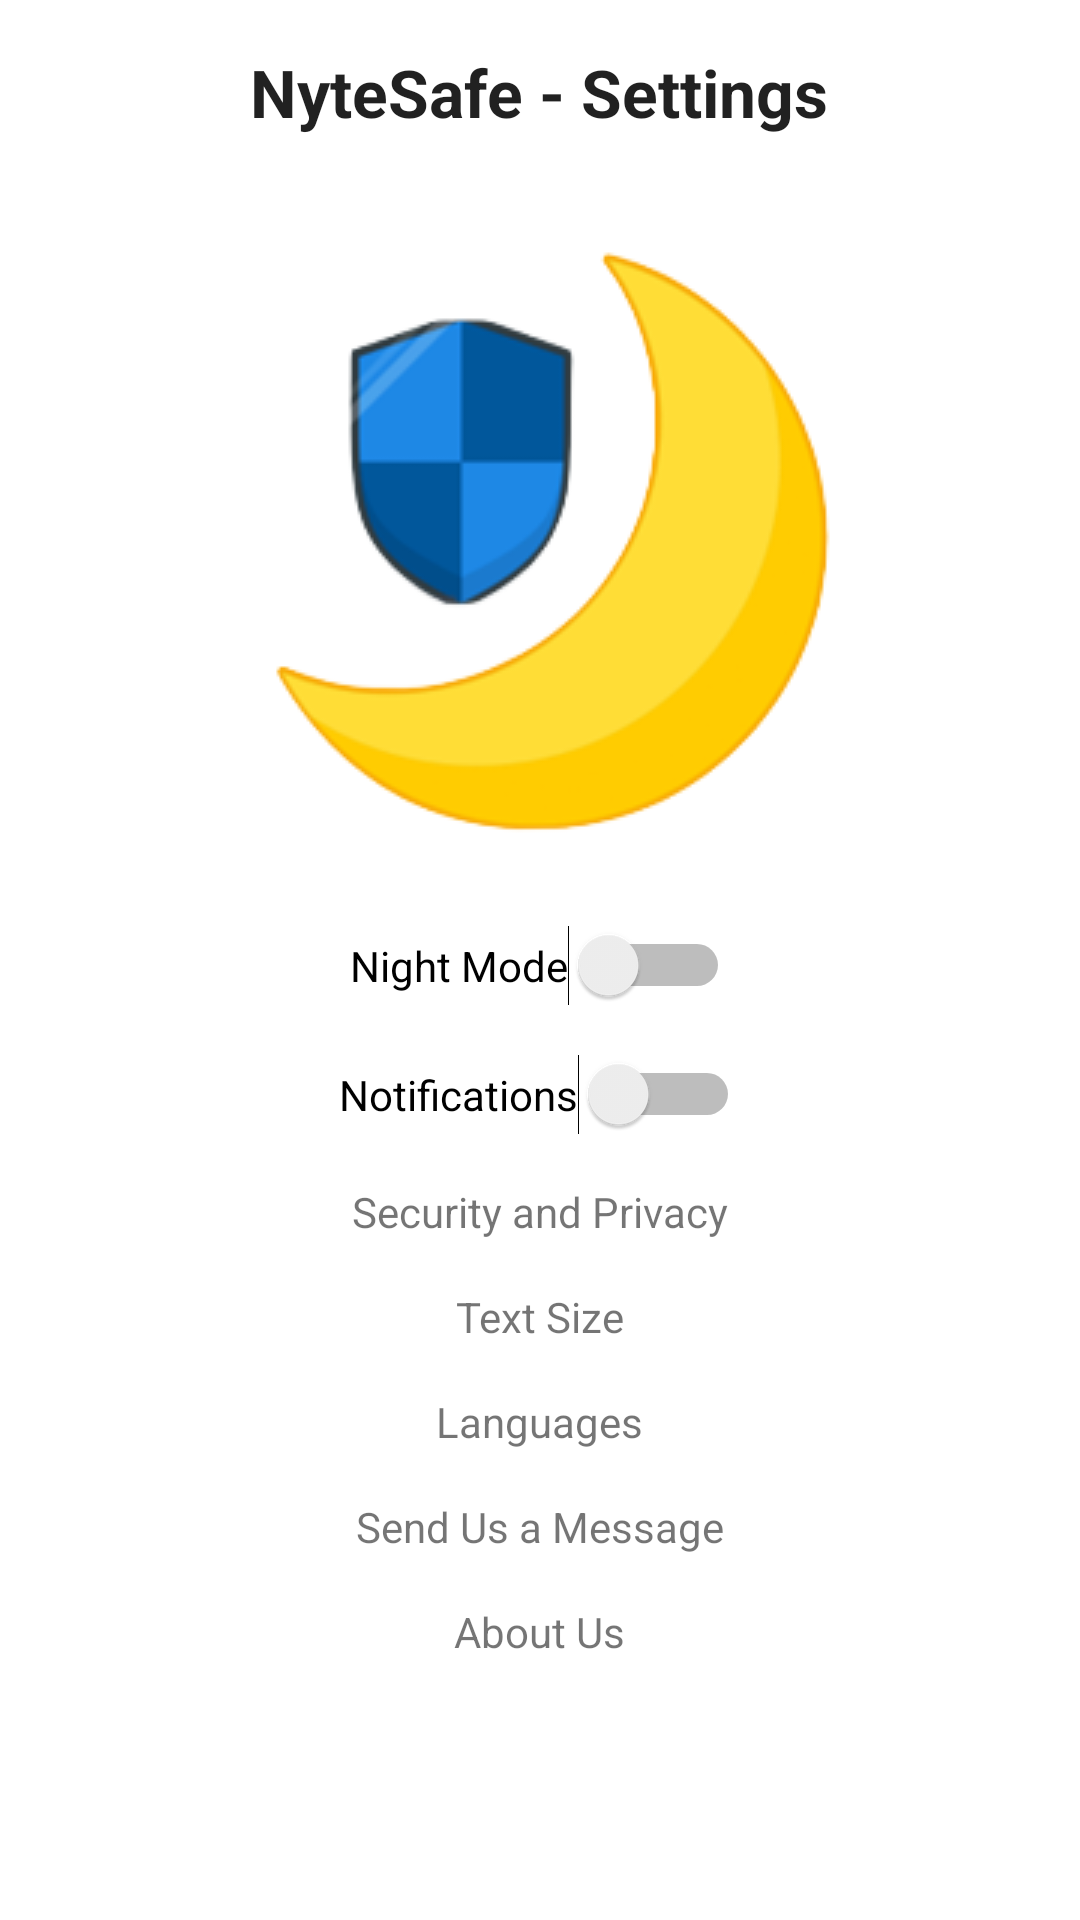

Android layout source for this screen:
<!-- AndroidManifest.xml: application theme Theme.NyteSafeV0 -->
<!-- res/layout/activity_settings.xml -->
<?xml version="1.0" encoding="utf-8"?>
<ScrollView xmlns:android="http://schemas.android.com/apk/res/android"
    xmlns:app="http://schemas.android.com/apk/res-auto"
    xmlns:tools="http://schemas.android.com/tools"
    android:layout_width="match_parent"
    android:layout_height="match_parent"
    tools:context=".SettingsActivity">

    <LinearLayout
        android:layout_width="match_parent"
        android:layout_height="wrap_content"
        android:orientation="vertical"
        android:padding="16dp">

        <TextView
            android:id="@+id/header"
            android:layout_width="wrap_content"
            android:layout_height="wrap_content"
            android:layout_gravity="center_horizontal"
            android:text="NyteSafe - Settings"
            android:textAppearance="@style/TextAppearance.AppCompat.Large"
            android:textStyle="bold" />

        <ImageView
            android:id="@+id/logo"
            android:layout_width="wrap_content"
            android:layout_height="wrap_content"
            android:layout_gravity="center_horizontal"
            android:layout_marginTop="16dp"
            android:src="@drawable/nytesafelogo" />

        <Switch
            android:id="@+id/nightModeSwitch"
            android:layout_width="wrap_content"
            android:layout_height="wrap_content"
            android:layout_gravity="center_horizontal"
            android:layout_marginTop="16dp"
            android:text="Night Mode" />

        <Switch
            android:id="@+id/notificationsSwitch"
            android:layout_width="wrap_content"
            android:layout_height="wrap_content"
            android:layout_gravity="center_horizontal"
            android:layout_marginTop="16dp"
            android:text="Notifications" />

        <TextView
            android:id="@+id/securityPrivacy"
            android:layout_width="wrap_content"
            android:layout_height="wrap_content"
            android:layout_gravity="center_horizontal"
            android:layout_marginTop="16dp"
            android:text="Security and Privacy" />

        <TextView
            android:id="@+id/textSize"
            android:layout_width="wrap_content"
            android:layout_height="wrap_content"
            android:layout_gravity="center_horizontal"
            android:layout_marginTop="16dp"
            android:text="Text Size" />

        <TextView
            android:id="@+id/languages"
            android:layout_width="wrap_content"
            android:layout_height="wrap_content"
            android:layout_gravity="center_horizontal"
            android:layout_marginTop="16dp"
            android:text="Languages" />

        <TextView
            android:id="@+id/sendMessage"
            android:layout_width="wrap_content"
            android:layout_height="wrap_content"
            android:layout_gravity="center_horizontal"
            android:layout_marginTop="16dp"
            android:text="Send Us a Message" />

        <TextView
            android:id="@+id/aboutUs"
            android:layout_width="wrap_content"
            android:layout_height="wrap_content"
            android:layout_gravity="center_horizontal"
            android:layout_marginTop="16dp"
            android:text="About Us" />

    </LinearLayout>
</ScrollView>
<!-- resources referenced by this layout -->
<resources>
  <!-- drawable nytesafelogo: png bitmap (drawable, 22789 bytes) -->
  <style name="Theme.NyteSafeV0" parent="Theme.MaterialComponents.DayNight.NoActionBar">
          
          <item name="colorPrimary">@color/purple_500</item>
          <item name="colorPrimaryVariant">@color/purple_700</item>
          <item name="colorOnPrimary">@color/white</item>
          
          <item name="colorSecondary">@color/teal_200</item>
          <item name="colorSecondaryVariant">@color/teal_700</item>
          <item name="colorOnSecondary">@color/black</item>
          
          <item name="android:statusBarColor">?attr/colorPrimaryVariant</item>
          
      </style>
  <color name="purple_500">#01579B</color>
  <color name="purple_700">#01579B</color>
  <color name="white">#FFFFFFFF</color>
  <color name="teal_200">#FFCC01</color>
  <color name="teal_700">#FFCC01</color>
  <color name="black">#FF000000</color>
</resources>
